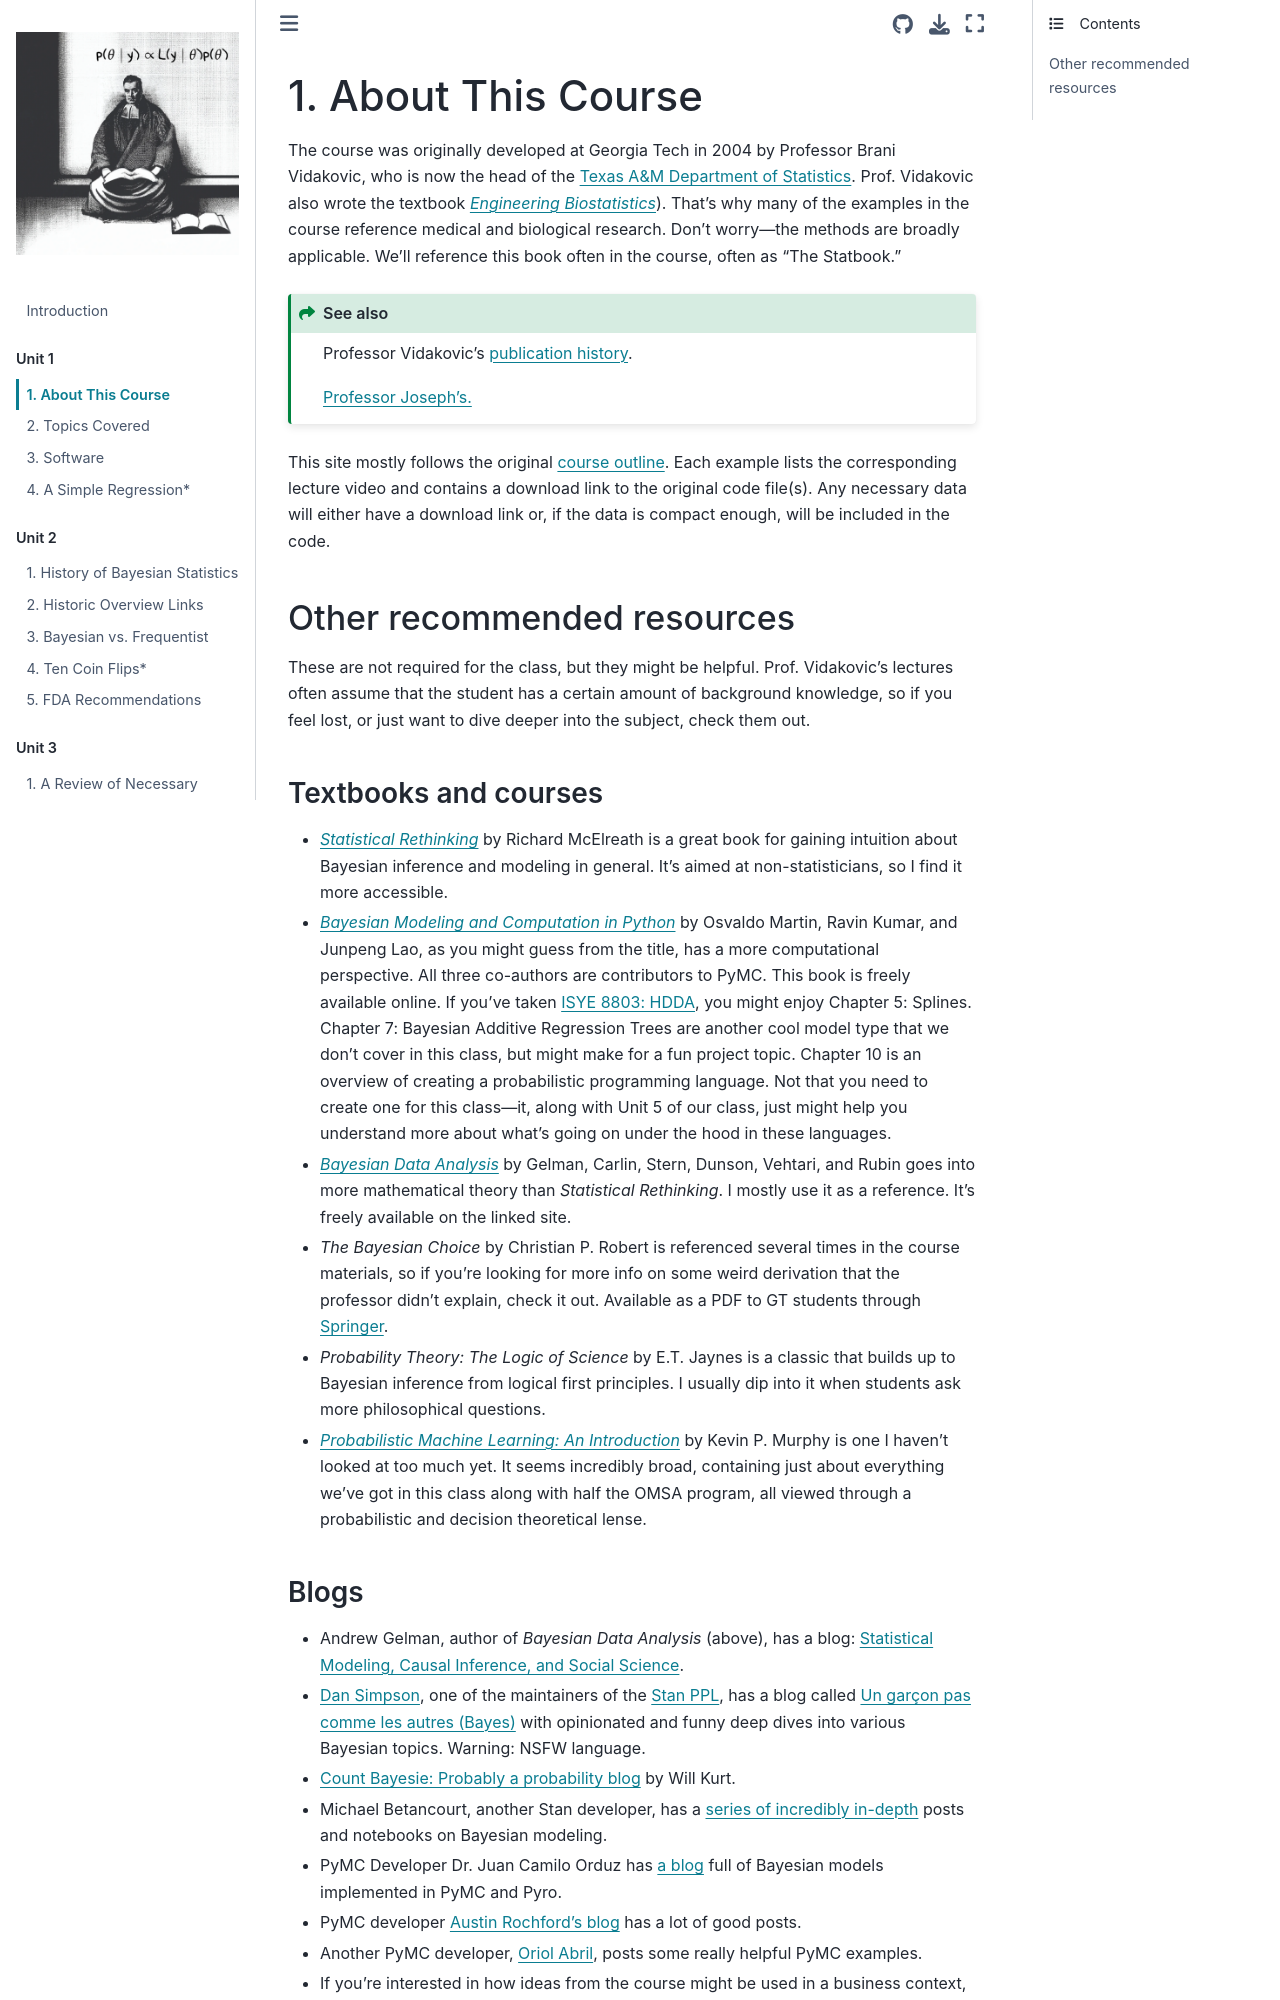

repository: areding/6420-pymc · page: unit1/Unit1-about-this-course.html · generator: jekyll

# About This Course

The course was originally developed at Georgia Tech in 2004 by Professor Brani Vidakovic, who is now the head of the [Texas A&M Department of Statistics](https://science.tamu.edu/news/2020/07/branislav-vidakovic-named-head-of-texas-am-statistics/). Prof. Vidakovic also wrote the textbook [*Engineering Biostatistics*](https://statbook.gatech.edu/index.html)). That's why many of the examples in the course reference medical and biological research. Don't worry—the methods are broadly applicable. We'll reference this book often in the course, often as "The Statbook."

:::{seealso}
Professor Vidakovic's [publication history](https://scholar.google.com/citations?user=mjLdzMAAAAAJ).

[Professor Joseph's.](https://scholar.google.com/citations?hl=en&user=-XDlRfAAAAAJ)
:::

This site mostly follows the original [course outline](https://www2.isye.gatech.edu/isye6420/plan.html). Each example lists the corresponding lecture video and contains a download link to the original code file(s). Any necessary data will either have a download link or, if the data is compact enough, will be included in the code.

(content:other_resources)=
## Other recommended resources

These are not required for the class, but they might be helpful. Prof. Vidakovic's lectures often assume that the student has a certain amount of background knowledge, so if you feel lost, or just want to dive deeper into the subject, check them out.

### Textbooks and courses

- [*Statistical Rethinking*](https://xcelab.net/rm/statistical-rethinking/) by Richard McElreath is a great book for gaining intuition about Bayesian inference and modeling in general. It's aimed at non-statisticians, so I find it more accessible.

- [*Bayesian Modeling and Computation in Python*](https://bayesiancomputationbook.com/welcome.html) by Osvaldo Martin, Ravin Kumar, and Junpeng Lao, as you might guess from the title, has a more computational perspective. All three co-authors are contributors to PyMC. This book is freely available online. If you've taken [ISYE 8803: HDDA](https://omscs.gatech.edu/isye-8803-topics-high-dimensional-data-analytics), you might enjoy Chapter 5: Splines. Chapter 7: Bayesian Additive Regression Trees are another cool model type that we don't cover in this class, but might make for a fun project topic. Chapter 10 is an overview of creating a probabilistic programming language. Not that you need to create one for this class—it, along with Unit 5 of our class, just might help you understand more about what's going on under the hood in these languages.

- [*Bayesian Data Analysis*](http://www.stat.columbia.edu/~gelman/book/) by Gelman, Carlin, Stern, Dunson, Vehtari, and Rubin goes into more mathematical theory than *Statistical Rethinking*. I mostly use it as a reference. It's freely available on the linked site.

- *The Bayesian Choice* by Christian P. Robert is referenced several times in the course materials, so if you're looking for more info on some weird derivation that the professor didn't explain, check it out. Available as a PDF to GT students through [Springer](https://link.springer.com/book/10.1007/0-387-71599-1).

- *Probability Theory: The Logic of Science* by E.T. Jaynes is a classic that builds up to Bayesian inference from logical first principles. I usually dip into it when students ask more philosophical questions.

- [*Probabilistic Machine Learning: An Introduction*](https://probml.github.io/pml-book/) by Kevin P. Murphy is one I haven't looked at too much yet. It seems incredibly broad, containing just about everything we've got in this class along with half the OMSA program, all viewed through a probabilistic and decision theoretical lense.
